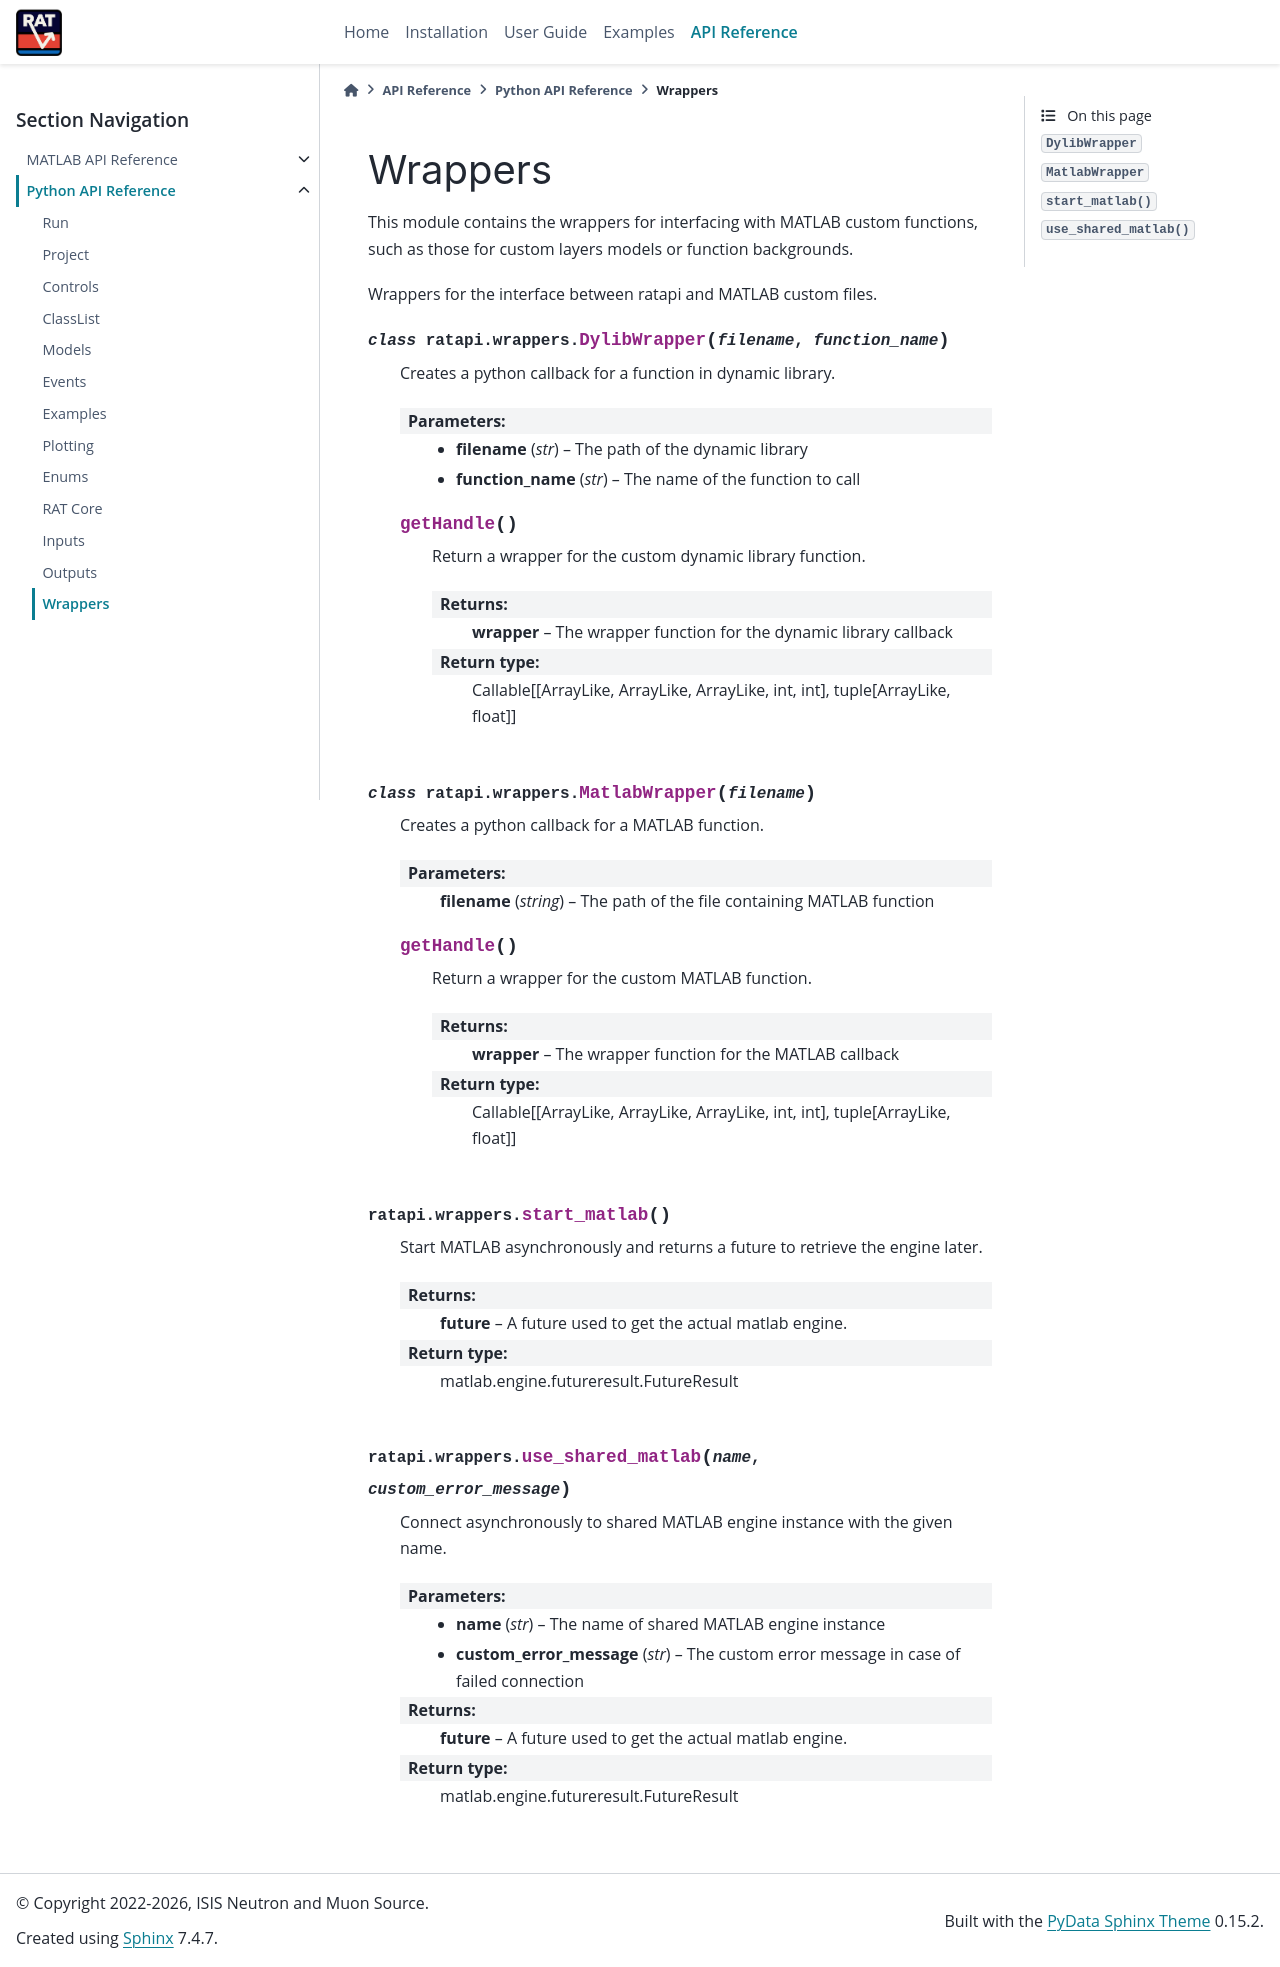

repository: RascalSoftware/RAT-Docs · page: dev/reference/python/wrappers.html · generator: sphinx

Wrappers 
--------

This module contains the wrappers for interfacing with MATLAB custom functions,
such as those for custom layers models or function backgrounds.

.. automodule:: RATapi.wrappers
   :members:
